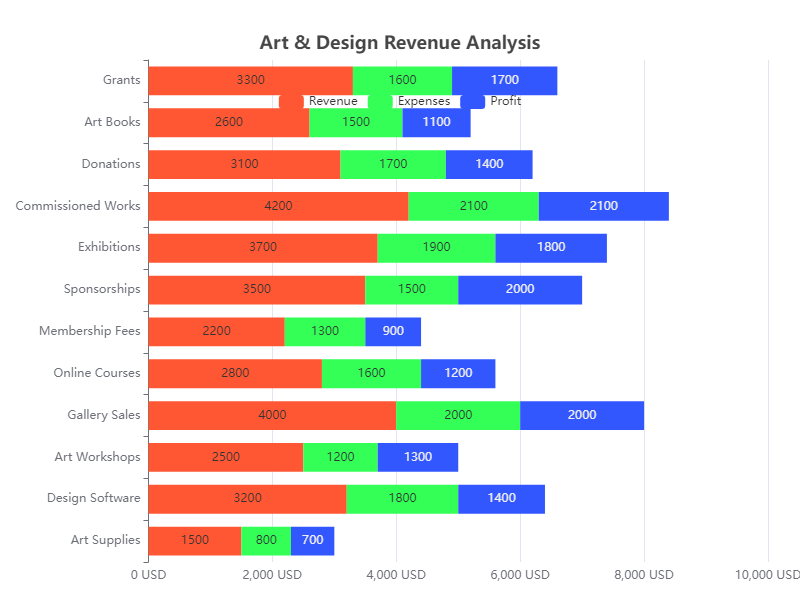

Source data for this figure (header and first rows):
Category, Revenue, Expenses, Profit
Art Supplies, 1500, 800, 700
Design Software, 3200, 1800, 1400
Art Workshops, 2500, 1200, 1300
Gallery Sales, 4000, 2000, 2000
Online Courses, 2800, 1600, 1200
Membership Fees, 2200, 1300, 900
Sponsorships, 3500, 1500, 2000
Exhibitions, 3700, 1900, 1800
Commissioned Works, 4200, 2100, 2100
Donations, 3100, 1700, 1400
Art Books, 2600, 1500, 1100
Grants, 3300, 1600, 1700
